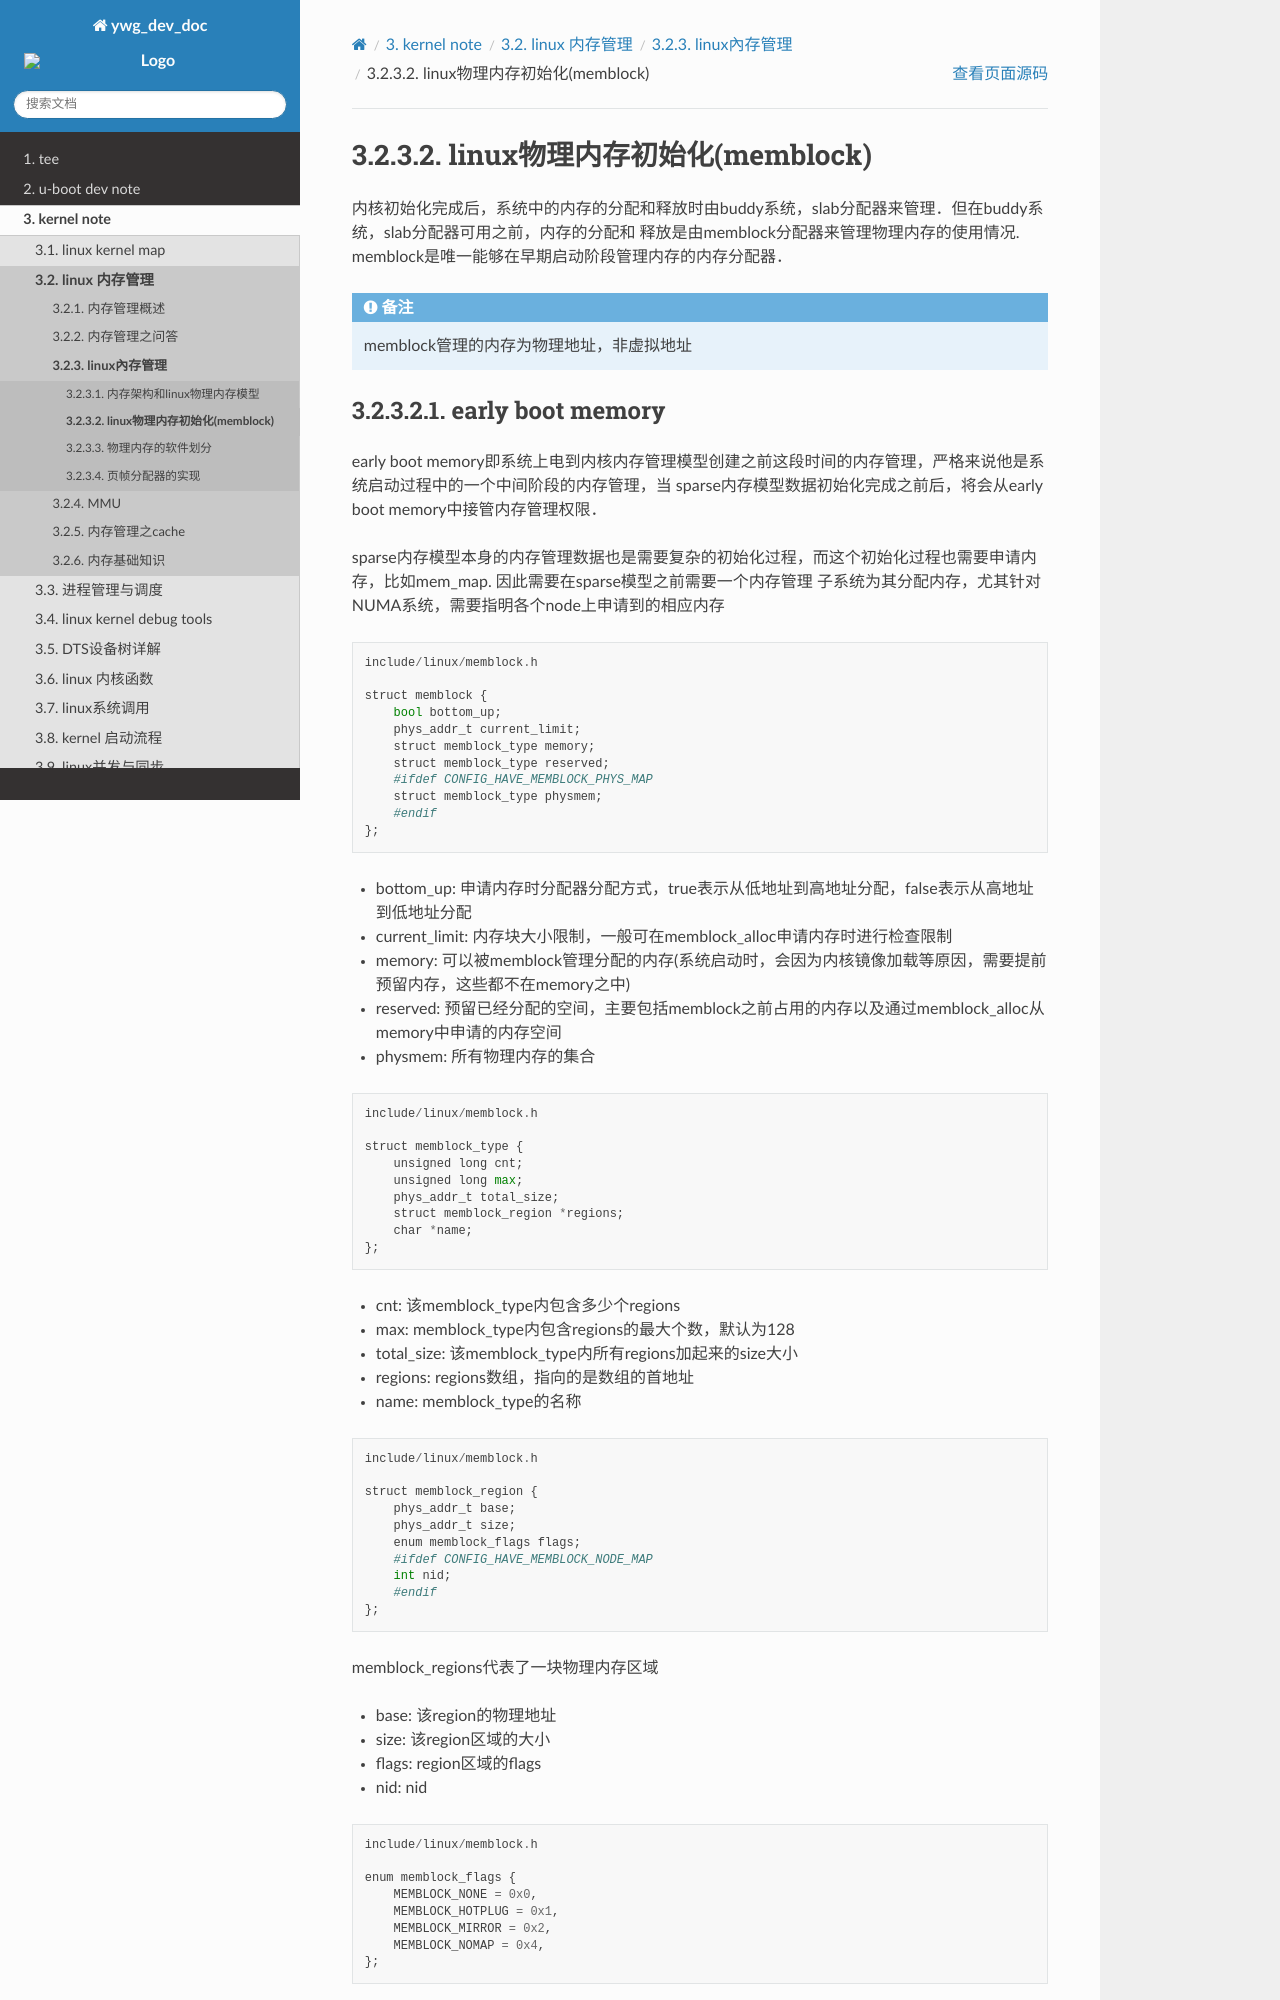

repository: hkdywg/doc_development · page: kernel/mm/mm/memblock.html · generator: sphinx

linux物理内存初始化(memblock)
==================================

内核初始化完成后，系统中的内存的分配和释放时由buddy系统，slab分配器来管理．但在buddy系统，slab分配器可用之前，内存的分配和
释放是由memblock分配器来管理物理内存的使用情况. memblock是唯一能够在早期启动阶段管理内存的内存分配器．

.. note::
    memblock管理的内存为物理地址，非虚拟地址
